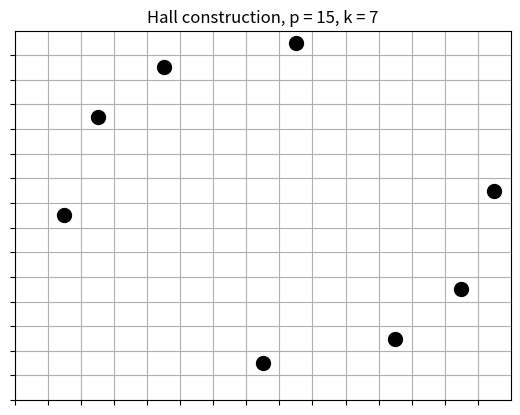

Generate this figure with matplotlib:
import matplotlib.pyplot as plt
import numpy as np

def is_prime(num):
        if num <= 1:
            return False
        for i in range(2, int(num**0.5) + 1):
            if num % i == 0:
                return False
        return True

def drawing(n, y_points):
    
    x_points = [i for i in range(n)]
 
    fig, ax = plt.subplots()

    # Set the limits of the plot
    ax.set_xlim(0, n)
    ax.set_ylim(0, n)

    # Set grid
    ax.grid(True)

    # Draw points
    ax.scatter([x+0.5 for x in x_points], [y+0.5 for y in y_points], s=100, color='black')

    # Customize grid lines to match the style
    ax.set_xticks(np.arange(0, n, 1))
    ax.set_yticks(np.arange(0, n, 1))
    ax.set_xticklabels([])
    ax.set_yticklabels([])

    # Customize minor grid lines to make them more hand-drawn style
    ax.grid(which='minor', linestyle='-', linewidth='1')
    plt.title("Hall construction, p = "+str(p)+", k = "+str(k))
    plt.show()

def construct_list_y(p, k):
    # Ensure that p is a prime number
    if p < 2:
        raise ValueError("p must be a prime number greater than 1.")
    
    # Function to check if a number is prime
    
    #if not is_prime(p):
        raise ValueError("p must be a prime number.")
    
    y_list = []
    check = 0 
    for x in range(p):
        # Find y such that (xy - k) % p == 0
        for y in range(p):
            if (x * y - k) % p == 0:
                check = 1
                y_list.append(y)
                break  # No need to find another y for the same x
        if check == 0 : y_list.append(-1)
        check = 0
    
    drawing(p, y_list)
    return y_list

# Example usage:
p = 15  
k = 7  # An integer
result = construct_list_y(p, k)
print(f"The list of y for p={p} and k={k} is: {result}")